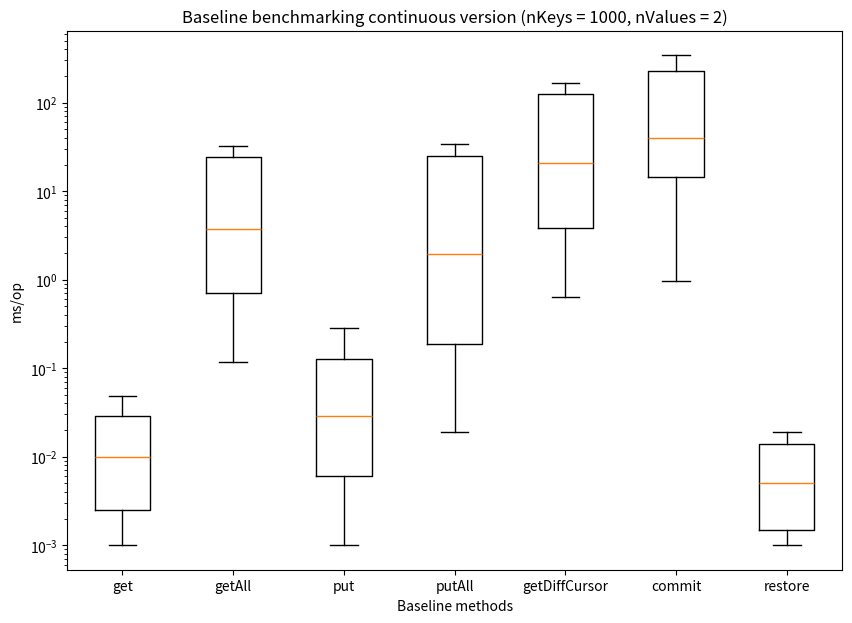

Source code (Python):
import matplotlib.pyplot as plt
import numpy as np

np.random.seed(10)
data_get = [0.001, 0.001, 0.003, 0.006, 0.014, 0.022, 0.048, 0.091]
data_get_all = [0.11894627899999999, 0.245099827, 0.47078937199999993, 0.931431714, 1.9033390719999999, 3.7053662409999997, 8.187203168, 16.329623927, 32.6422575, 66.387516333, 114.54411777799999]
data_put = [0.001, 0.002, 0.005, 0.009, 0.019, 0.038, 0.079, 0.143, 0.286, 0.555]
data_put_all = [0.019, 0.034, 0.066, 0.132, 0.244, 0.504, 0.994, 1.976, 5.17, 8.086, 16.015, 33.702, 73.625, 130.75, 292.59]
data_getDiffCursor = [0.642, 1.289, 2.563, 5.16, 10.194, 20.574, 41.035, 82.607, 166.041, 332.986, 1179.585]
data_commit = [0.979, 11.359, 17.922, 40.379, 113.227, 343.622, 1372.257]
data_restore = [0.001, 0.001, 0.002, 0.005, 0.009, 0.019, 0.038]

data = [data_get, data_get_all, data_put, data_put_all, data_getDiffCursor, data_commit, data_restore]

fig = plt.figure(figsize =(10, 7))
ax = fig.add_subplot()

ax.set(
    axisbelow=True,
    title='Baseline benchmarking continuous version (nKeys = 1000, nValues = 2)',
    xlabel='Baseline methods',
    ylabel='ms/op',
)

ax.set_xticklabels(['get', 'getAll', 'put', 'putAll', 'getDiffCursor', 'commit', 'restore'], fontsize=10)
ax.set_yscale("log")
plt.boxplot(data, showfliers=False)

plt.show()
